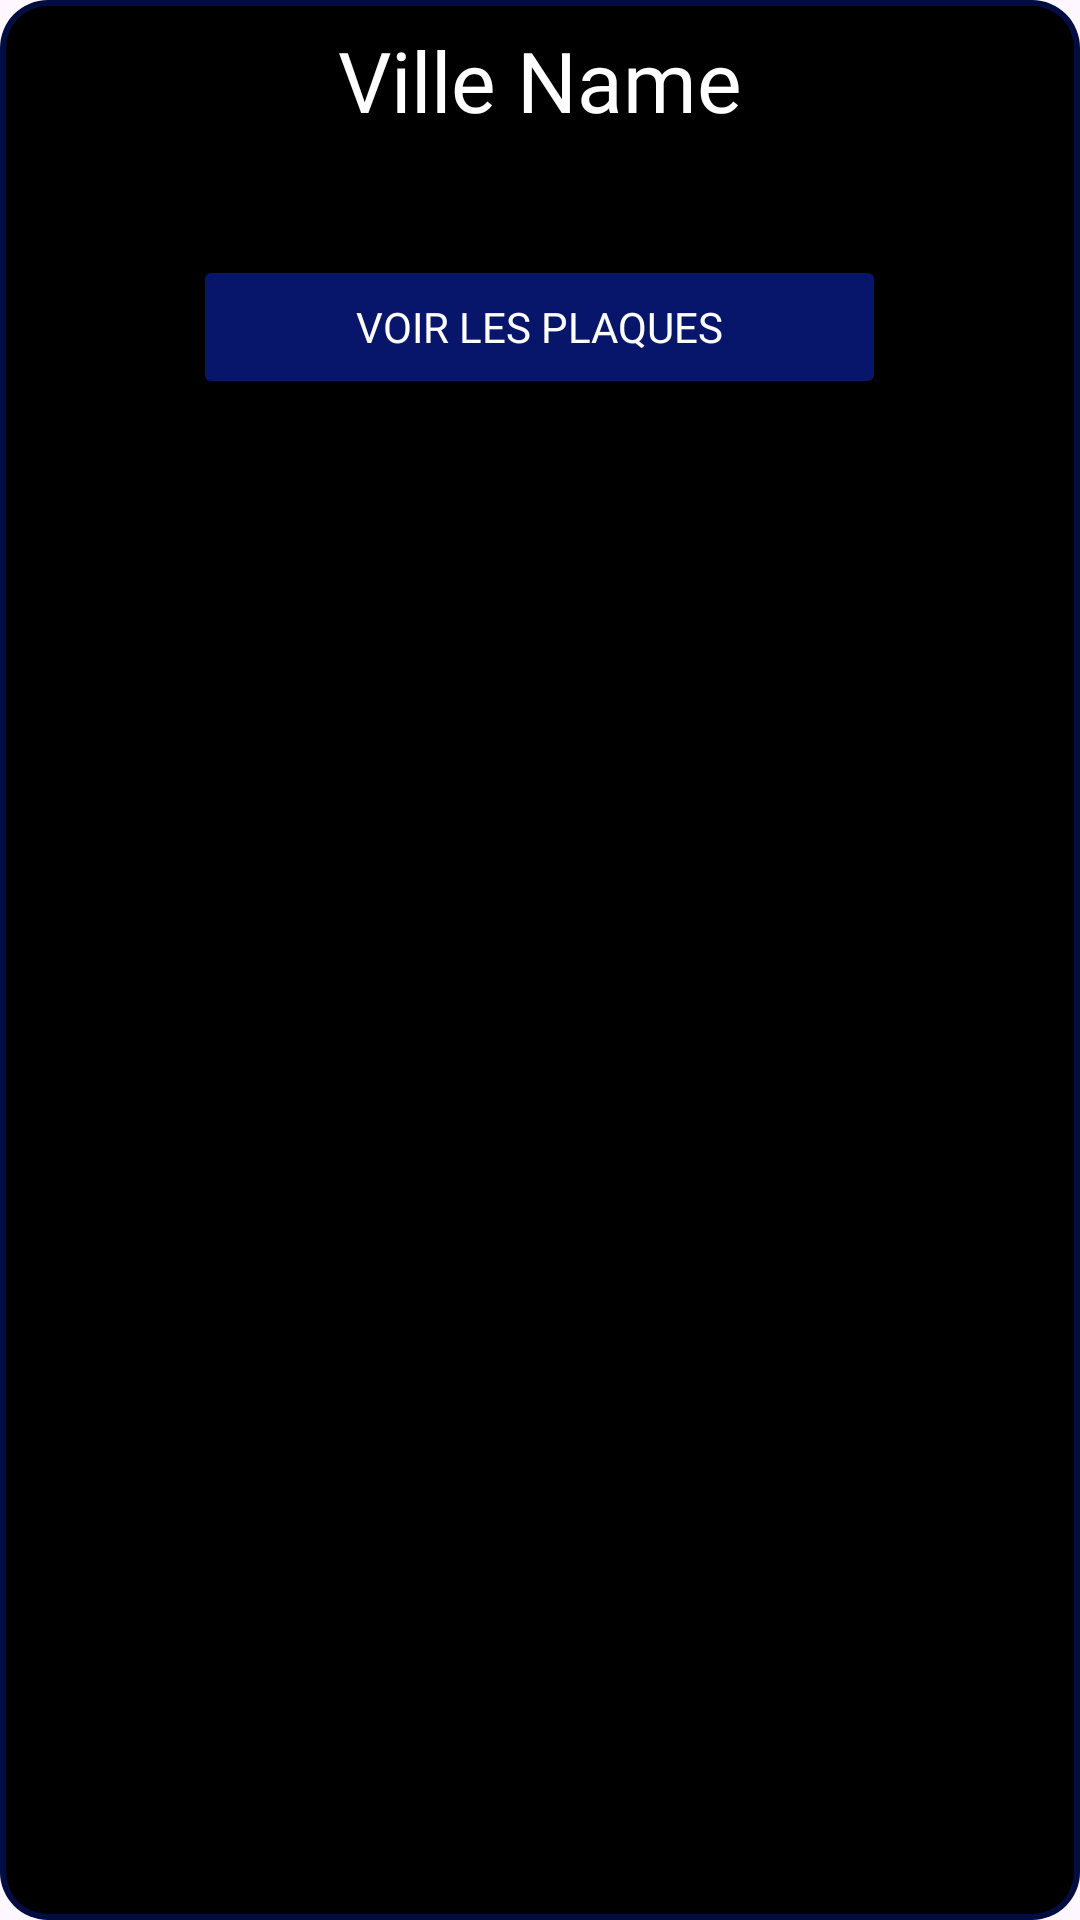

Produce the Android XML layout that renders to this screen, including the resource entries it uses.
<!-- AndroidManifest.xml: application theme Theme.Survey_app -->
<!-- res/layout/ville_item.xml -->
<?xml version="1.0" encoding="utf-8"?>
<LinearLayout xmlns:android="http://schemas.android.com/apk/res/android"
    xmlns:tools="http://schemas.android.com/tools"
    android:layout_width="match_parent"
    android:layout_height="150dp"
    android:orientation="vertical"
    android:padding="8dp"
    android:background="@drawable/item_rounded_border"
    android:layout_marginBottom="8dp"
    android:gravity="center_horizontal">

    <LinearLayout
        android:layout_width="match_parent"
        android:layout_height="wrap_content"
        android:orientation="horizontal"
        android:gravity="center_vertical">

        <TextView
            android:id="@+id/villeNameTextView"
            android:layout_width="135dp"
            android:layout_height="77dp"
            android:layout_gravity="center_vertical"
            android:layout_weight="1"
            android:paddingStart="50dp"
            android:fontFamily="@font/robotobold"
            android:text="Ville Name"
            android:textAlignment="center"
            android:textColor="@color/white"
            android:textSize="28sp"
            tools:ignore="RtlCompat" />

        <Button
            android:id="@+id/deleteVilleButton"
            android:layout_width="42dp"
            android:layout_height="wrap_content"
            android:layout_marginStart="8dp"
            android:backgroundTint="@color/black"
            android:drawableRight="@drawable/delete"
            android:fontFamily="@font/robotobold"
            android:textColor="@android:color/white"
            />

    </LinearLayout>

    <LinearLayout
        android:layout_width="match_parent"
        android:layout_height="wrap_content"
        android:orientation="horizontal"
        android:gravity="center_horizontal"> 

        <Button
            android:id="@+id/voirLesPlaquesButton"
            android:layout_width="231dp"
            android:layout_height="match_parent"
            android:backgroundTint="#07166A"
            android:fontFamily="@font/robotobold"
            android:text="Voir les Plaques"
            android:textColor="@android:color/white" />

    </LinearLayout>

</LinearLayout>
<!-- resources referenced by this layout -->
<resources>
  <color name="black">#FF000000</color>
  <color name="white">#FFFFFFFF</color>
  <!-- drawable item_rounded_border (drawable) -->
  <?xml version="1.0" encoding="utf-8"?>
  <layer-list xmlns:android="http://schemas.android.com/apk/res/android">
      <item>
          
          <shape android:shape="rectangle">
              <solid android:color="@color/darkblue"/>
              <corners android:radius="16dp"/> 
          </shape>
      </item>
      <item
          android:left="2dp"
          android:right="2dp"
          android:top="2dp"
          android:bottom="2dp">
          
          <shape android:shape="rectangle">
              <solid android:color="@color/black"/> 
              <corners android:radius="14dp"/> 
          </shape>
      </item>
  </layer-list>
  <style name="Theme.Survey_app" parent="Base.Theme.Survey_app" />
  <color name="darkblue">#010C40</color>
  <style name="Base.Theme.Survey_app" parent="Theme.Material3.DayNight.NoActionBar">
          
          
      </style>
</resources>
